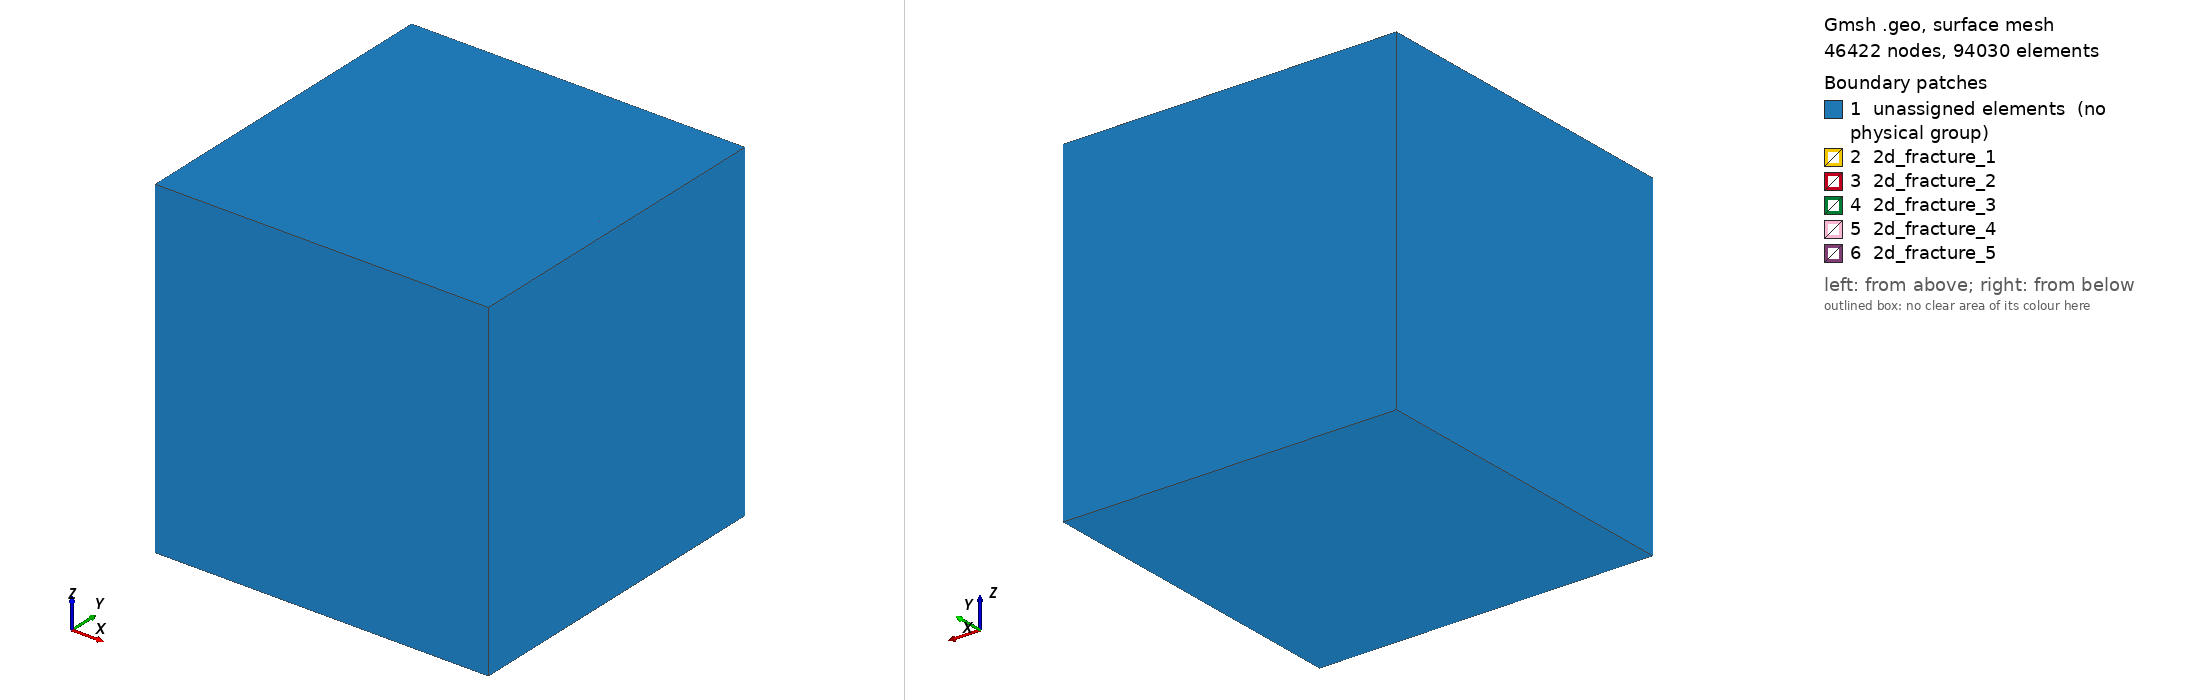

Gmsh geometry script, surface-meshed: 46422 nodes, 94030 surface elements. Boundary patches (legend numbers): 1 unassigned elements (no physical group), 2 2d_fracture_1, 3 2d_fracture_2, 4 2d_fracture_3, 5 2d_fracture_4, 6 2d_fracture_5. Left view from above one corner, right view from below the opposite corner. Legend entries are the model's physical surfaces; 'unassigned elements' are surfaces in no physical group. The drawing asked Gmsh for element sizes between 1% and 20% of the model's largest extent; the script's own settings can give other sizes.

=== mesh.geo (drawn) ===
// 3D cube with fractures

// following option is necessary for generation of very fine meshes
// random factor times mesh step has to be greater then machine precision 
Mesh.RandomFactor=1e-5;

size = 12;

// left, front, bottom corner
X0 = 0;
X1 = 0;
X2 = 0;

// right, rear, top corner
Y0 = size;
Y1 = size;
Y2 = size;

// mesh step
mesh = 0.2;

// fractures
frac1 = 3*mesh;
frac2 = 7*mesh;

Point(1)  = {X0, X1, X2, mesh}; // Left
Point(2)  = {X0, X1, Y2, mesh};
Point(3)  = {X0, Y1, Y2, mesh};
Point(4)  = {X0, Y1, X2, mesh};
Point(5)  = {Y0, X1, X2, mesh}; // Right
Point(6)  = {Y0, X1, Y2, mesh};
Point(7)  = {Y0, Y1, Y2, mesh};
Point(8)  = {Y0, Y1, X2, mesh};
Point(9)  = {frac1, X1, X2, mesh}; // Frac left+1
Point(10) = {frac1, X1, Y2, mesh};
Point(11) = {frac1, Y1, Y2, mesh};
Point(12) = {frac1, Y1, X2, mesh};
Point(13) = {frac2, X1, X2, mesh}; // Frac left+2
Point(14) = {frac2, X1, Y2, mesh};
Point(15) = {frac2, Y1, Y2, mesh};
Point(16) = {frac2, Y1, X2, mesh};
Point(17) = {(Y0-X0)/2, X1, X2, mesh}; // Frac center
Point(18) = {(Y0-X0)/2, X1, Y2, mesh};
Point(19) = {(Y0-X0)/2, Y1, Y2, mesh};
Point(20) = {(Y0-X0)/2, Y1, X2, mesh};
Point(21) = {Y0-frac2, X1, X2, mesh}; // Frac right-2
Point(22) = {Y0-frac2, X1, Y2, mesh};
Point(23) = {Y0-frac2, Y1, Y2, mesh};
Point(24) = {Y0-frac2, Y1, X2, mesh};
Point(25) = {Y0-frac1, X1, X2, mesh}; // Frac right-1
Point(26) = {Y0-frac1, X1, Y2, mesh};
Point(27) = {Y0-frac1, Y1, Y2, mesh};
Point(28) = {Y0-frac1, Y1, X2, mesh};

Line(1)  = {1, 2}; // Left
Line(2)  = {2, 3};
Line(3)  = {3, 4};
Line(4)  = {4, 1};
Line(5)  = {5, 6}; // Right
Line(6)  = {6, 7};
Line(7)  = {7, 8};
Line(8)  = {8, 5};
Line(9)  = {9, 10}; // Frac left+1
Line(10) = {10, 11};
Line(11) = {11, 12};
Line(12) = {12, 9};
Line(13) = {13, 14}; // Frac left+2
Line(14) = {14, 15};
Line(15) = {15, 16};
Line(16) = {16, 13};
Line(17) = {17, 18}; // Frac center
Line(18) = {18, 19};
Line(19) = {19, 20};
Line(20) = {20, 17};
Line(21) = {21, 22}; // Frac right-2
Line(22) = {22, 23};
Line(23) = {23, 24};
Line(24) = {24, 21};
Line(25) = {25, 26}; // Frac right-1
Line(26) = {26, 27};
Line(27) = {27, 28};
Line(28) = {28, 25};
Line(29) = {1, 9}; // Left - Frac left+1
Line(30) = {2, 10};
Line(31) = {3, 11};
Line(32) = {4, 12};
Line(33) = {9, 13}; // Frac left+1 - Frac left+2
Line(34) = {10, 14};
Line(35) = {11, 15};
Line(36) = {12, 16};
Line(37) = {13, 17}; // Frac left+2 - Frac center
Line(38) = {14, 18};
Line(39) = {15, 19};
Line(40) = {16, 20};
Line(41) = {17, 21}; // Frac center - Frac right-2
Line(42) = {18, 22};
Line(43) = {19, 23};
Line(44) = {20, 24};
Line(45) = {21, 25}; // Frac right-2 - Frac right-1
Line(46) = {22, 26};
Line(47) = {23, 27};
Line(48) = {24, 28};
Line(49) = {25, 5}; // Frac right-1 - Right
Line(50) = {26, 6};
Line(51) = {27, 7};
Line(52) = {28, 8};

Line Loop(53) = {1, 2, 3, 4}; // Left boudary
Plane Surface(54) = {53};
Line Loop(55) = {9, 10, 11, 12}; // Frac left+1
Plane Surface(56) = {55};
Line Loop(57) = {13, 14, 15, 16}; // Frac left+2
Plane Surface(58) = {57};
Line Loop(59) = {17, 18, 19, 20}; // Frac center
Plane Surface(60) = {59};
Line Loop(61) = {21, 22, 23, 24}; // Frac right-1
Plane Surface(62) = {61};
Line Loop(63) = {25, 26, 27, 28}; // Frac right-1
Plane Surface(64) = {63};
Line Loop(65) = {5, 6, 7, 8}; // Right boundary
Plane Surface(66) = {65};

Line Loop(67) = {1, 30, -9, -29}; // Left - Frac left+1
Plane Surface(68) = {67};
Line Loop(69) = {2, 31, -10, -30};
Plane Surface(70) = {69};
Line Loop(71) = {3, 32, -11, -31};
Plane Surface(72) = {71};
Line Loop(73) = {4, 29, -12, -32};
Plane Surface(74) = {73};
Surface Loop(75) = {54, 56, 68, 70, 72, 74};
Volume(76) = {75};

Line Loop(77) = {9, 34, -13, -33}; // Frac left+1 - Frac left+2
Plane Surface(78) = {77};
Line Loop(79) = {10, 35, -14, -34};
Plane Surface(80) = {79};
Line Loop(81) = {11, 36, -15, -35};
Plane Surface(82) = {81};
Line Loop(83) = {12, 33, -16, -36};
Plane Surface(84) = {83};
Surface Loop(85) = {56, 58, 78, 80, 82, 84};
Volume(86) = {85};

Line Loop(87) = {13, 38, -17, -37}; // Frac left+2 - Frac center
Plane Surface(88) = {87};
Line Loop(89) = {14, 39, -18, -38};
Plane Surface(90) = {89};
Line Loop(91) = {15, 40, -19, -39};
Plane Surface(92) = {91};
Line Loop(93) = {16, 37, -20, -40};
Plane Surface(94) = {93};
Surface Loop(95) = {58, 60, 88, 90, 92, 94};
Volume(96) = {95};

Line Loop(97) = {17, 42, -21, -41}; // Frac center - Frac right-2
Plane Surface(98) = {97};
Line Loop(99) = {18, 43, -22, -42};
Plane Surface(100) = {99};
Line Loop(101) = {19, 44, -23, -43};
Plane Surface(102) = {101};
Line Loop(103) = {20, 41, -24, -44};
Plane Surface(104) = {103};
Surface Loop(105) = {60, 62, 98, 100, 102, 104};
Volume(106) = {105};

Line Loop(107) = {21, 46, -25, -45}; // Frac right-2 - Frac right-1
Plane Surface(108) = {107};
Line Loop(109) = {22, 47, -26, -46};
Plane Surface(110) = {109};
Line Loop(111) = {23, 48, -27, -47};
Plane Surface(112) = {111};
Line Loop(113) = {24, 45, -28, -48};
Plane Surface(114) = {113};
Surface Loop(115) = {62, 64, 108, 110, 112, 114};
Volume(116) = {115};

Line Loop(117) = {25, 50, -5, -49}; // Frac right-1 - Right
Plane Surface(118) = {117};
Line Loop(119) = {26, 51, -6, -50};
Plane Surface(120) = {119};
Line Loop(121) = {27, 52, -7, -51};
Plane Surface(122) = {121};
Line Loop(123) = {28, 49, -8, -52};
Plane Surface(124) = {123};
Surface Loop(125) = {64, 66, 118, 120, 122, 124};
Volume(126) = {125};

// bulk
Physical Surface("2d_fracture_1") = {56};
Physical Surface("2d_fracture_2") = {58};
Physical Surface("2d_fracture_3") = {60};
Physical Surface("2d_fracture_4") = {62};
Physical Surface("2d_fracture_5") = {64};
Physical Volume("bulk") = {76, 86, 96, 106, 116, 126};

// boundary
// Physical Point(".1d_chanel") = {10, 9};
// Physical Line(".2d_fracture_1") = {12, 2, 9, 15, 5, 19};
// Physical Line(".2d_fracture_2") = {13, 11, 3, 6, 20, 16};
// Physical Surface(".3d_cube") = { 31, 53, 43, 33, 51, 41, 35, 49, 39, 37, 47, 45};
